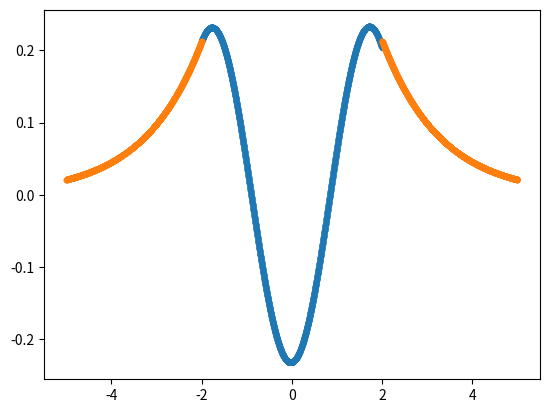

This chart was generated by the following Python code:
#!/usr/bin/env python3
# -*- coding: utf-8 -*-
"""
Created on Mon Nov  4 09:58:52 2019

@author: amandaash
"""

import numpy as np
import matplotlib.pyplot as plt
#x_match should be some very large number

"""
def wave_funcn(psi_0, dpsi_0, x0, xf, h,  m, x_match):
    psi = psi_0
    dpsi = dpsi_0
    hbar = (6.626*10**-34)/(2*np.pi)
    k = 2*m/hbar**2
    
    x_array = np.arange(x0,xf,h)
    
    psi_val = []
    dpsi_val = []
    
    for x in x_array:
        # potential energy conditions
        if abs(x) <= 2:

            V = -83
            
            psi_n = h*dpsi + psi
            dpsi_n = h*((psi*k**2)+ (((2*m)/hbar**2)*V*psi)) + dpsi
        
            psi_val.append(psi_n)
            dpsi_val.append(dpsi_n)
        
            psi = psi_n
            dspi = dpsi_n
        
        else:
            if x < 2
            V = 0
            
            psi_n = 0
            dpsi_n = 0
            
            psi_val.append(psi_n)
            dpsi_val.append(dpsi_n)
        
            psi = psi_n
            dspi = dpsi_n
            
        
        
    return x_array, psi_val, dpsi_val
    
"""


def wave_funcn_alpha(x0, xf, h, a, E, m, V_well):

    x_array = np.arange(x0, xf, h)
    kappa = -C*E
    
    x_well = []
    psi_val_out = []
    dpsi_val_out = []
    
    x_out = []
    psi_val_well = []
    dpsi_val_well = []
    
    
    for x in x_array: 
        if abs(x) >= a: 
            x_out.append(x)
            if x < 0: 
                psi = np.exp(x*kappa)
                dpsi = (kappa)* psi
                
                
                psi_val_out.append(psi)
                dpsi_val_out.append(dpsi)
            if x > 0:
                
                psi = np.exp(-x*kappa)
                dpsi = -(kappa)* psi
                
                psi_val_out.append(psi)
                dpsi_val_out.append(dpsi)
        
        else: 
            x_well.append(x)
            psi_n = h*dpsi + psi
            dpsi_n = h*((psi*kappa)+ ((C*V_well*psi))) + dpsi
        
            psi_val_well.append(psi_n)
            dpsi_val_well.append(dpsi_n)
        
            psi = psi_n
            dpsi = dpsi_n
        
    return x_well, x_out, psi_val_well, dpsi_val_well, psi_val_out, dpsi_val_out, 

x0 = -5
xf = 5
h = 0.001
a = 2
E = -16
#m = 1.67*10**-27
m = 9.11*10**-31
C = 0.0483
V = -83


x_well_array, x_out_array, psi_array_well, dpsi_array_well, psi_array_out, dpsi_array_out = wave_funcn_alpha(x0,xf,h,a,E,m, V)
plt.plot(x_well_array, psi_array_well, '.')
plt.plot(x_out_array, psi_array_out, '.')
plt.show()
        
    
    